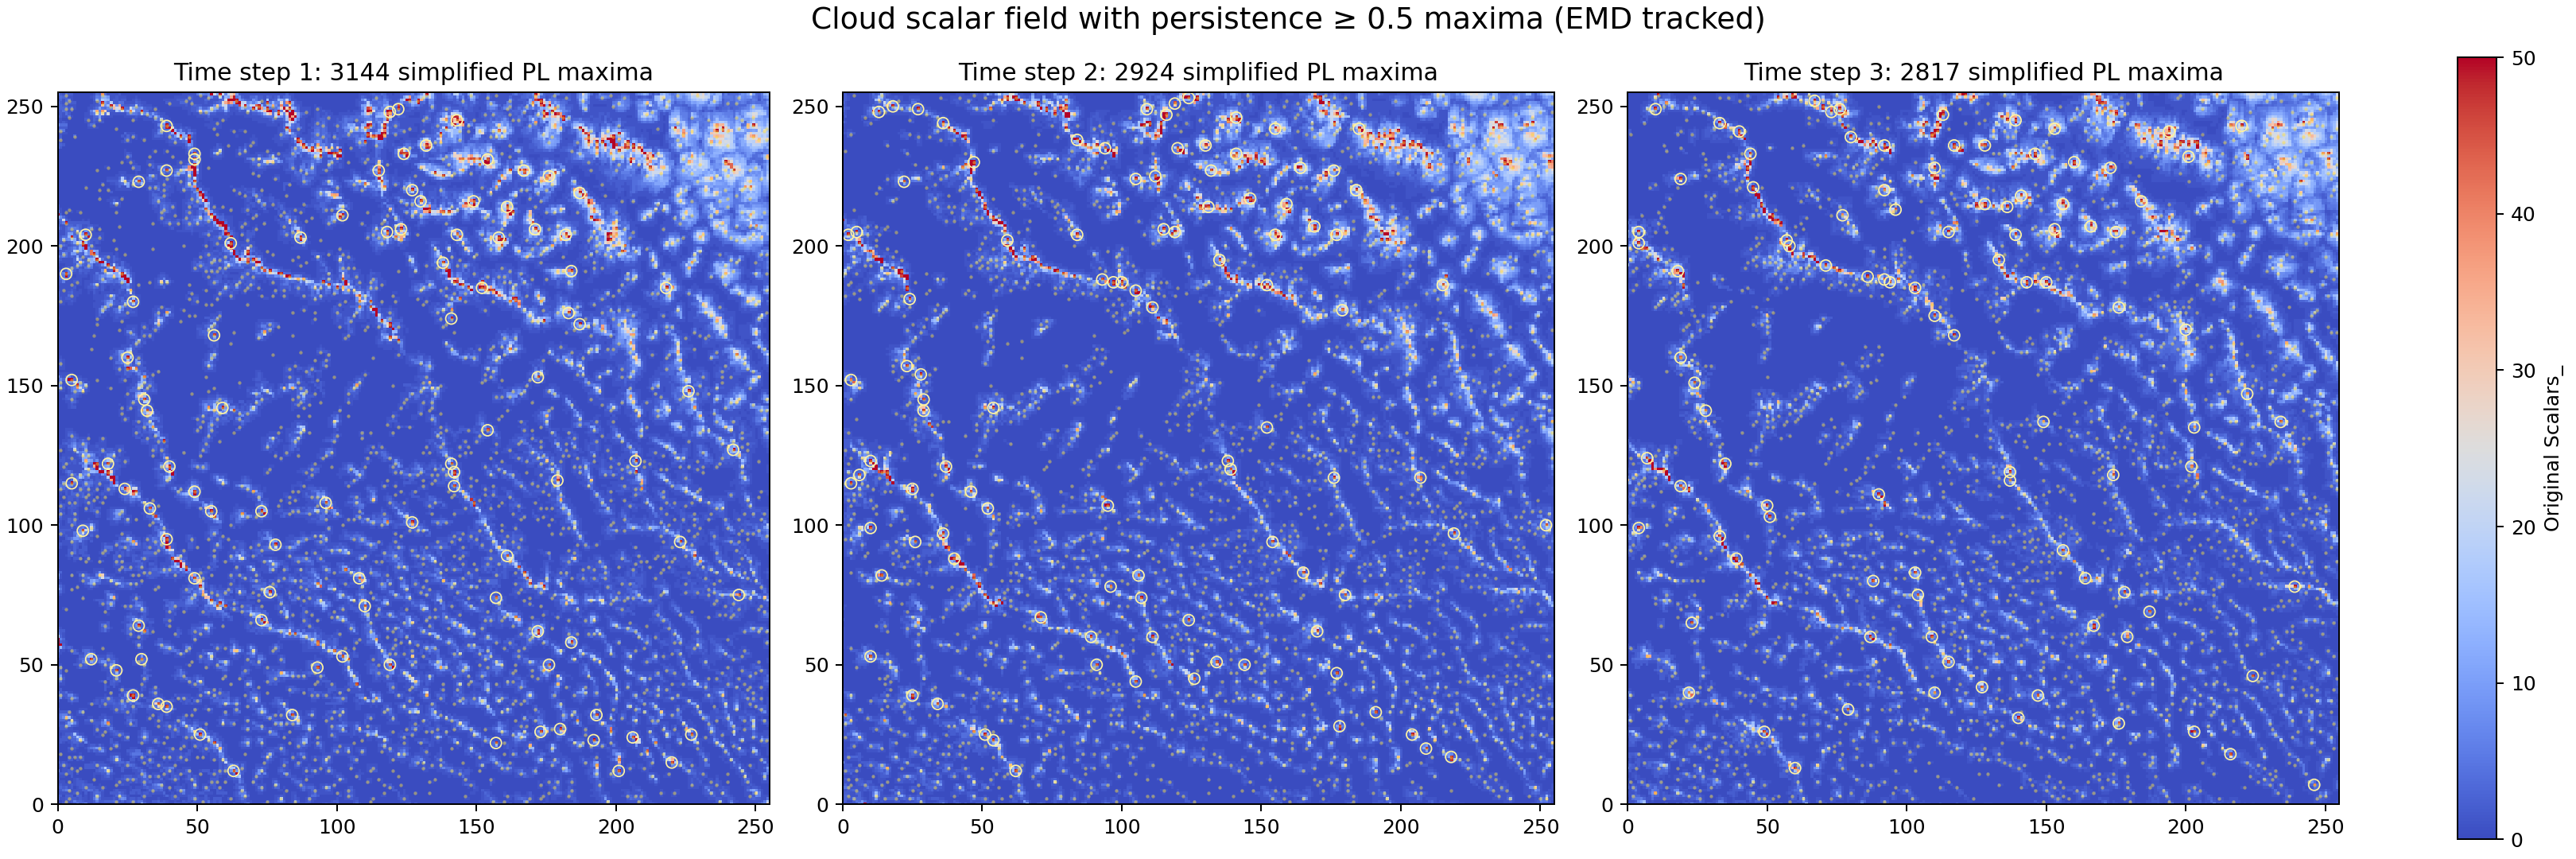

Reproduce this figure in Python.
"""TTK persistence simplification + POT EMD tracking for cloud1..cloud3."""
import os, subprocess
import numpy as np
import vtk
import ot
import matplotlib.pyplot as plt
from matplotlib.patches import Circle

ROOT = '/workspace'
OUT = os.path.join(ROOT, 'ttk_out')
os.makedirs(OUT, exist_ok=True)
frames, maxima = [], []

def read_vti(path):
    r = vtk.vtkXMLImageDataReader(); r.SetFileName(path); r.Update()
    d = r.GetOutput(); a = d.GetPointData().GetArray('Scalars_')
    x, y, _ = d.GetDimensions()
    return np.array([a.GetTuple1(i) for i in range(a.GetNumberOfTuples())]).reshape(y, x)

def ttk_maxima(frame):
    inp = os.path.join(ROOT, 'cloud', f'cloud{frame}.vti')
    prefix = os.path.join(OUT, f'cloud{frame}')
    # TTK computes the PL persistence diagram; retaining only persistence >= 0.5
    # is the requested persistence simplification of saddle--maximum pairs.
    subprocess.run(['/opt/conda/bin/ttkPersistenceDiagramCmd', '-i', inp,
                    '-a', 'Scalars_', '-o', prefix], check=True,
                   stdout=subprocess.DEVNULL)
    r = vtk.vtkXMLUnstructuredGridReader(); r.SetFileName(prefix + '_port_0.vtu'); r.Update()
    d = r.GetOutput(); cd, pd = d.GetCellData(), d.GetPointData()
    result = []
    for i in range(d.GetNumberOfCells()):
        if cd.GetArray('PairType').GetTuple1(i) != 1 or cd.GetArray('Persistence').GetTuple1(i) < .5:
            continue
        # The second endpoint of each type-1 pair is the PL maximum. Coordinates
        # holds its original spatial position (not the diagram coordinate).
        pid = d.GetCell(i).GetPointId(1)
        xy = pd.GetArray('Coordinates').GetTuple(pid)
        result.append((xy[0], xy[1], cd.GetArray('Persistence').GetTuple1(i)))
    return np.asarray(result, dtype=float)

for t in (1, 2, 3):
    frames.append(read_vti(os.path.join(ROOT, 'cloud', f'cloud{t}.vti')))
    maxima.append(ttk_maxima(t))

# Exact discrete earth-mover transport between consecutive maxima sets.  The
# maximum entry in each transport row defines that maximum's temporal match.
tracks = []
for a, b in zip(maxima[:-1], maxima[1:]):
    cost = ot.dist(a[:, :2], b[:, :2], metric='euclidean')
    plan = ot.emd(np.full(len(a), 1.0 / len(a)), np.full(len(b), 1.0 / len(b)), cost)
    tracks.append(np.argmax(plan, axis=1))

# Persist all simplified critical points and EMD correspondences in a compact CSV.
with open(os.path.join(ROOT, 'tracked_critical_points.csv'), 'w') as f:
    f.write('time,x,y,persistence,emd_match_next\n')
    for t, pts in enumerate(maxima):
        nxt = tracks[t] if t < 2 else np.full(len(pts), -1)
        for p, m in zip(pts, nxt): f.write(f'{t+1},{p[0]},{p[1]},{p[2]},{int(m)}\n')

# Visualize original scalar fields with warm-cold colours. Circles have a data
# radius of 2, representing the requested critical-point spheres in this 2-D field.
fig, axes = plt.subplots(1, 3, figsize=(18, 6), constrained_layout=True)
vmin, vmax = min(x.min() for x in frames), max(x.max() for x in frames)
for t, ax in enumerate(axes):
    im = ax.imshow(frames[t], origin='lower', cmap='coolwarm', vmin=vmin, vmax=vmax)
    pts = maxima[t]
    # all preserved maxima are present; strongest ones receive outlined sphere glyphs
    ax.scatter(pts[:,0], pts[:,1], s=3, c='#ffdf35', alpha=.45, linewidths=0)
    for x, y, _ in pts[np.argsort(pts[:,2])[-100:]]:
        ax.add_patch(Circle((x,y), 2, fill=False, edgecolor='#fff3a0', linewidth=.7))
    ax.set_title(f'Time step {t+1}: {len(pts)} simplified PL maxima')
    ax.set_aspect('equal'); ax.set_xlim(0,255); ax.set_ylim(0,255)
fig.colorbar(im, ax=axes, label='Original Scalars_')
fig.suptitle('Cloud scalar field with persistence ≥ 0.5 maxima (EMD tracked)', fontsize=15)
fig.savefig(os.path.join(ROOT, 'cloud_tracking.png'), dpi=180)
print('maxima:', [len(p) for p in maxima])
